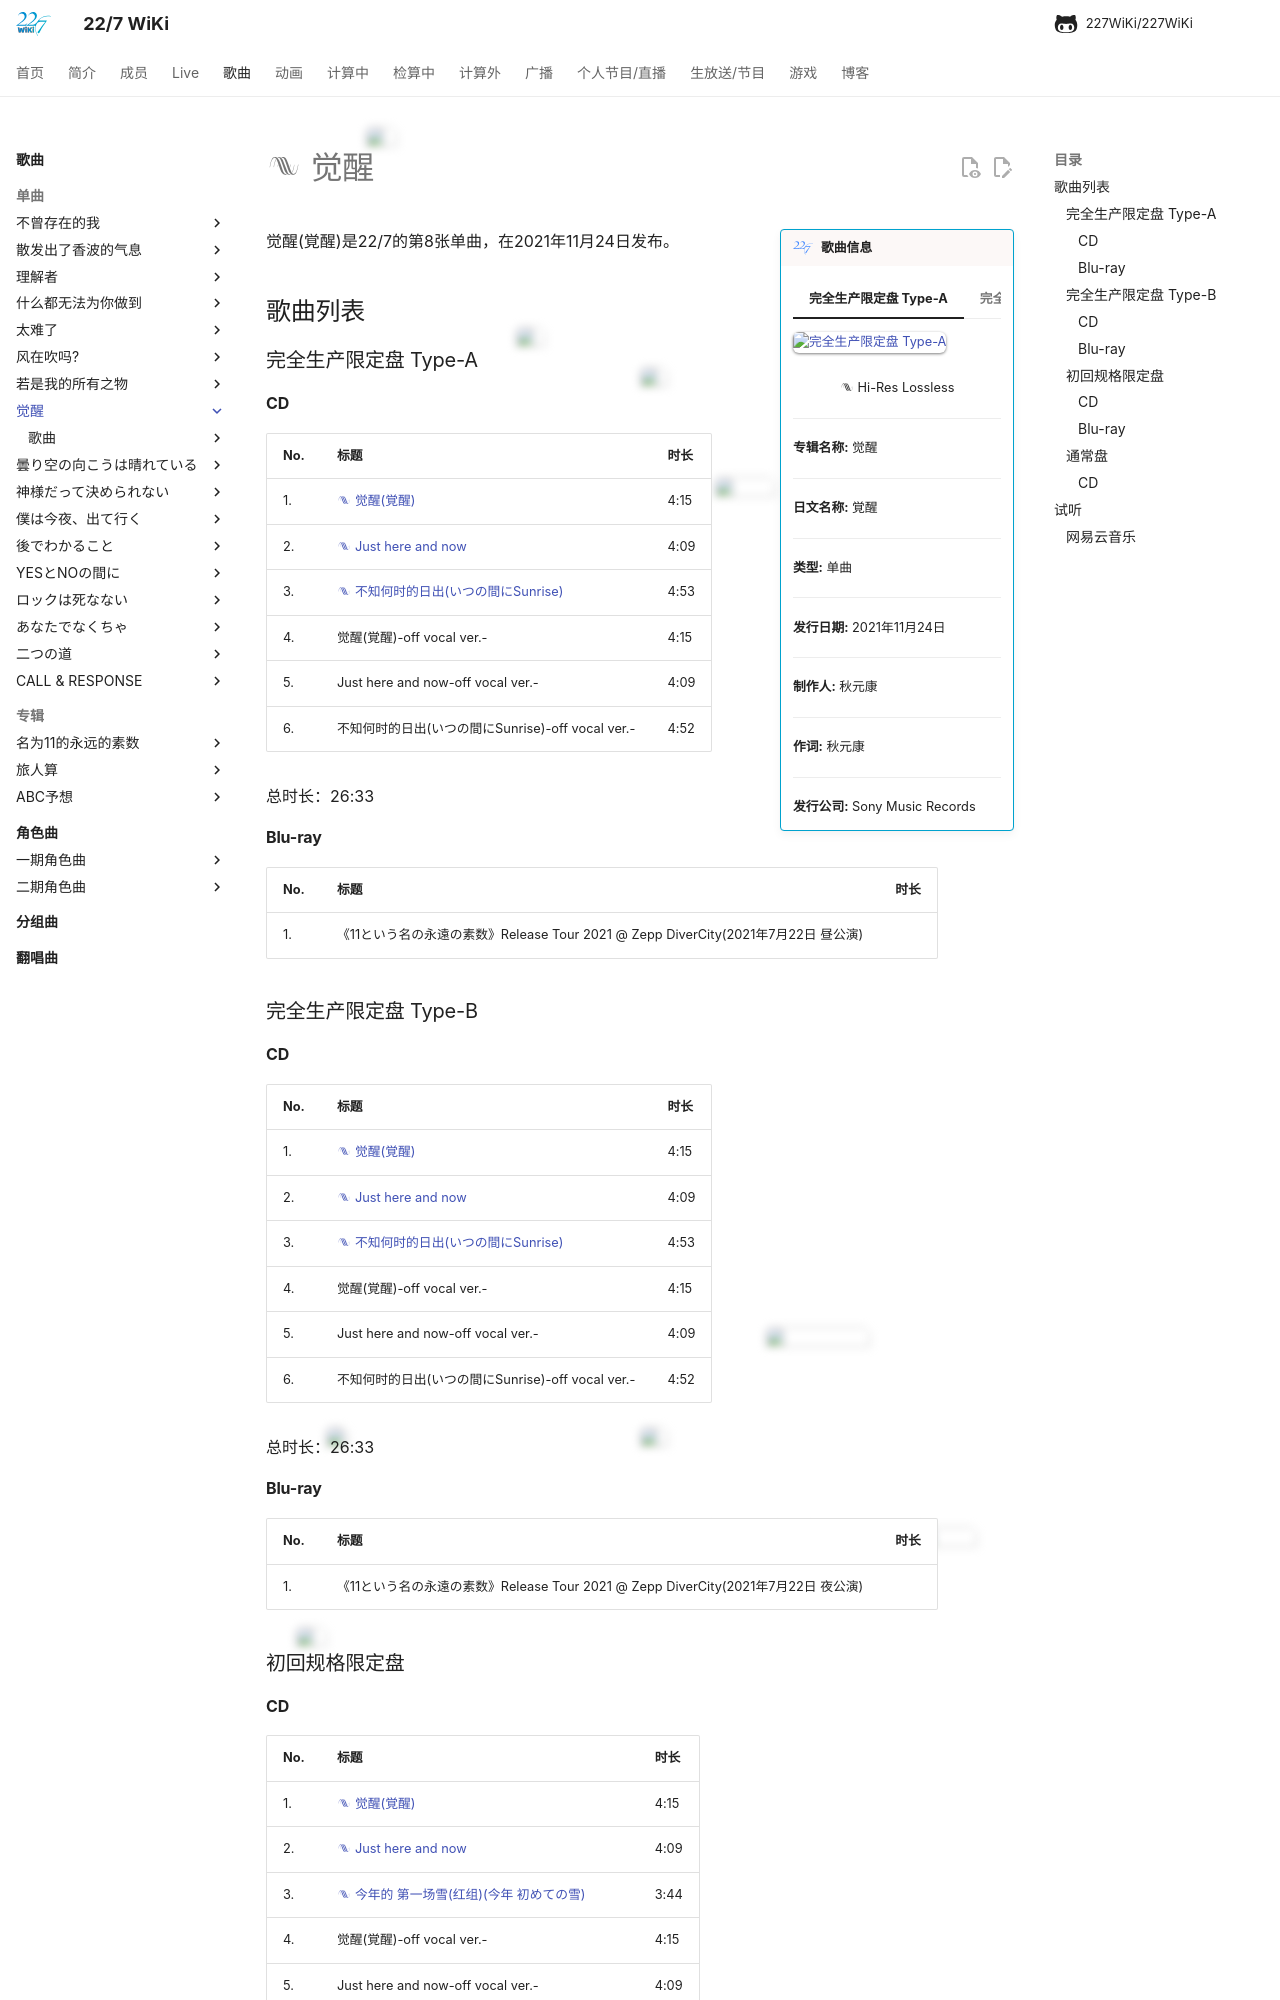

repository: 227WiKi/227WiKi · page: songs/single/8th/index.html · generator: mkdocs

---
title: 单曲 -  觉醒
template: comment.html
---
# :pack-hires: 觉醒

!!! general inline end "歌曲信息"

    === "完全生产限定盘 Type-A"
        ![完全生产限定盘 Type-A](https://res.227wiki.eu.org/music/singles/8th-single-cover.webp)
    === "完全生产限定盘 Type-B"
        ![完全生产限定盘 Type-B](https://res.227wiki.eu.org/music/singles/8th-single-limited-b-cover.webp)
    === "初回规格限定盘"
        ![初回规格限定盘](https://res.227wiki.eu.org/music/singles/8th-single-first-press-cover.webp)
    === "通常盘"
        ![通常盘](https://res.227wiki.eu.org/music/singles/8th-single-regular-cover.webp)
    
    <center>:pack-hires: Hi-Res Lossless</center>
    
    --------

    <b>专辑名称:</b> 觉醒

    --------
    
    <b>日文名称:</b> 覚醒

    --------
    
    <b>类型:</b> 单曲

    --------
    
    <b>发行日期:</b> 2021年11月24日

    --------

    <b>制作人:</b> 秋元康

    --------

    <b>作词:</b> 秋元康

    --------

    <b>发行公司:</b> Sony Music Records



觉醒(覚醒)是22/7的第8张单曲，在2021年11月24日发布。

## 歌曲列表

### 完全生产限定盘 Type-A

#### CD

| No.     | 标题                          | 时长 |
| --------| ------------------------------------ | -------- |
| 1.      | [:pack-hires: 觉醒(覚醒)](/songs/single/8th/song-1/) | 4:15 |
| 2.      | [:pack-hires: Just here and now](/songs/single/8th/song-2/) | 4:09 |
| 3.      | [:pack-hires: 不知何时的日出(いつの間にSunrise)](/songs/single/8th/song-3/) | 4:53 |
| 4.      | 觉醒(覚醒)-off vocal ver.- | 4:15 |
| 5.      | Just here and now-off vocal ver.- | 4:09 |
| 6.      | 不知何时的日出(いつの間にSunrise)-off vocal ver.- | 4:52 |

总时长：26:33

#### Blu-ray

| No.     | 标题                          | 时长 |
| --------| ------------------------------------ | ------- |
| 1.      | 《11という名の永遠の素数》Release Tour 2021 @ Zepp DiverCity(2021年7月22日 昼公演) |  |

### 完全生产限定盘 Type-B

#### CD

| No.     | 标题                          | 时长 |
| --------| ------------------------------------ | -------- |
| 1.      | [:pack-hires: 觉醒(覚醒)](/songs/single/8th/song-1/) | 4:15 |
| 2.      | [:pack-hires: Just here and now](/songs/single/8th/song-2/) | 4:09 |
| 3.      | [:pack-hires: 不知何时的日出(いつの間にSunrise)](/songs/single/8th/song-3/) | 4:53 |
| 4.      | 觉醒(覚醒)-off vocal ver.- | 4:15 |
| 5.      | Just here and now-off vocal ver.- | 4:09 |
| 6.      | 不知何时的日出(いつの間にSunrise)-off vocal ver.- | 4:52 |

总时长：26:33
